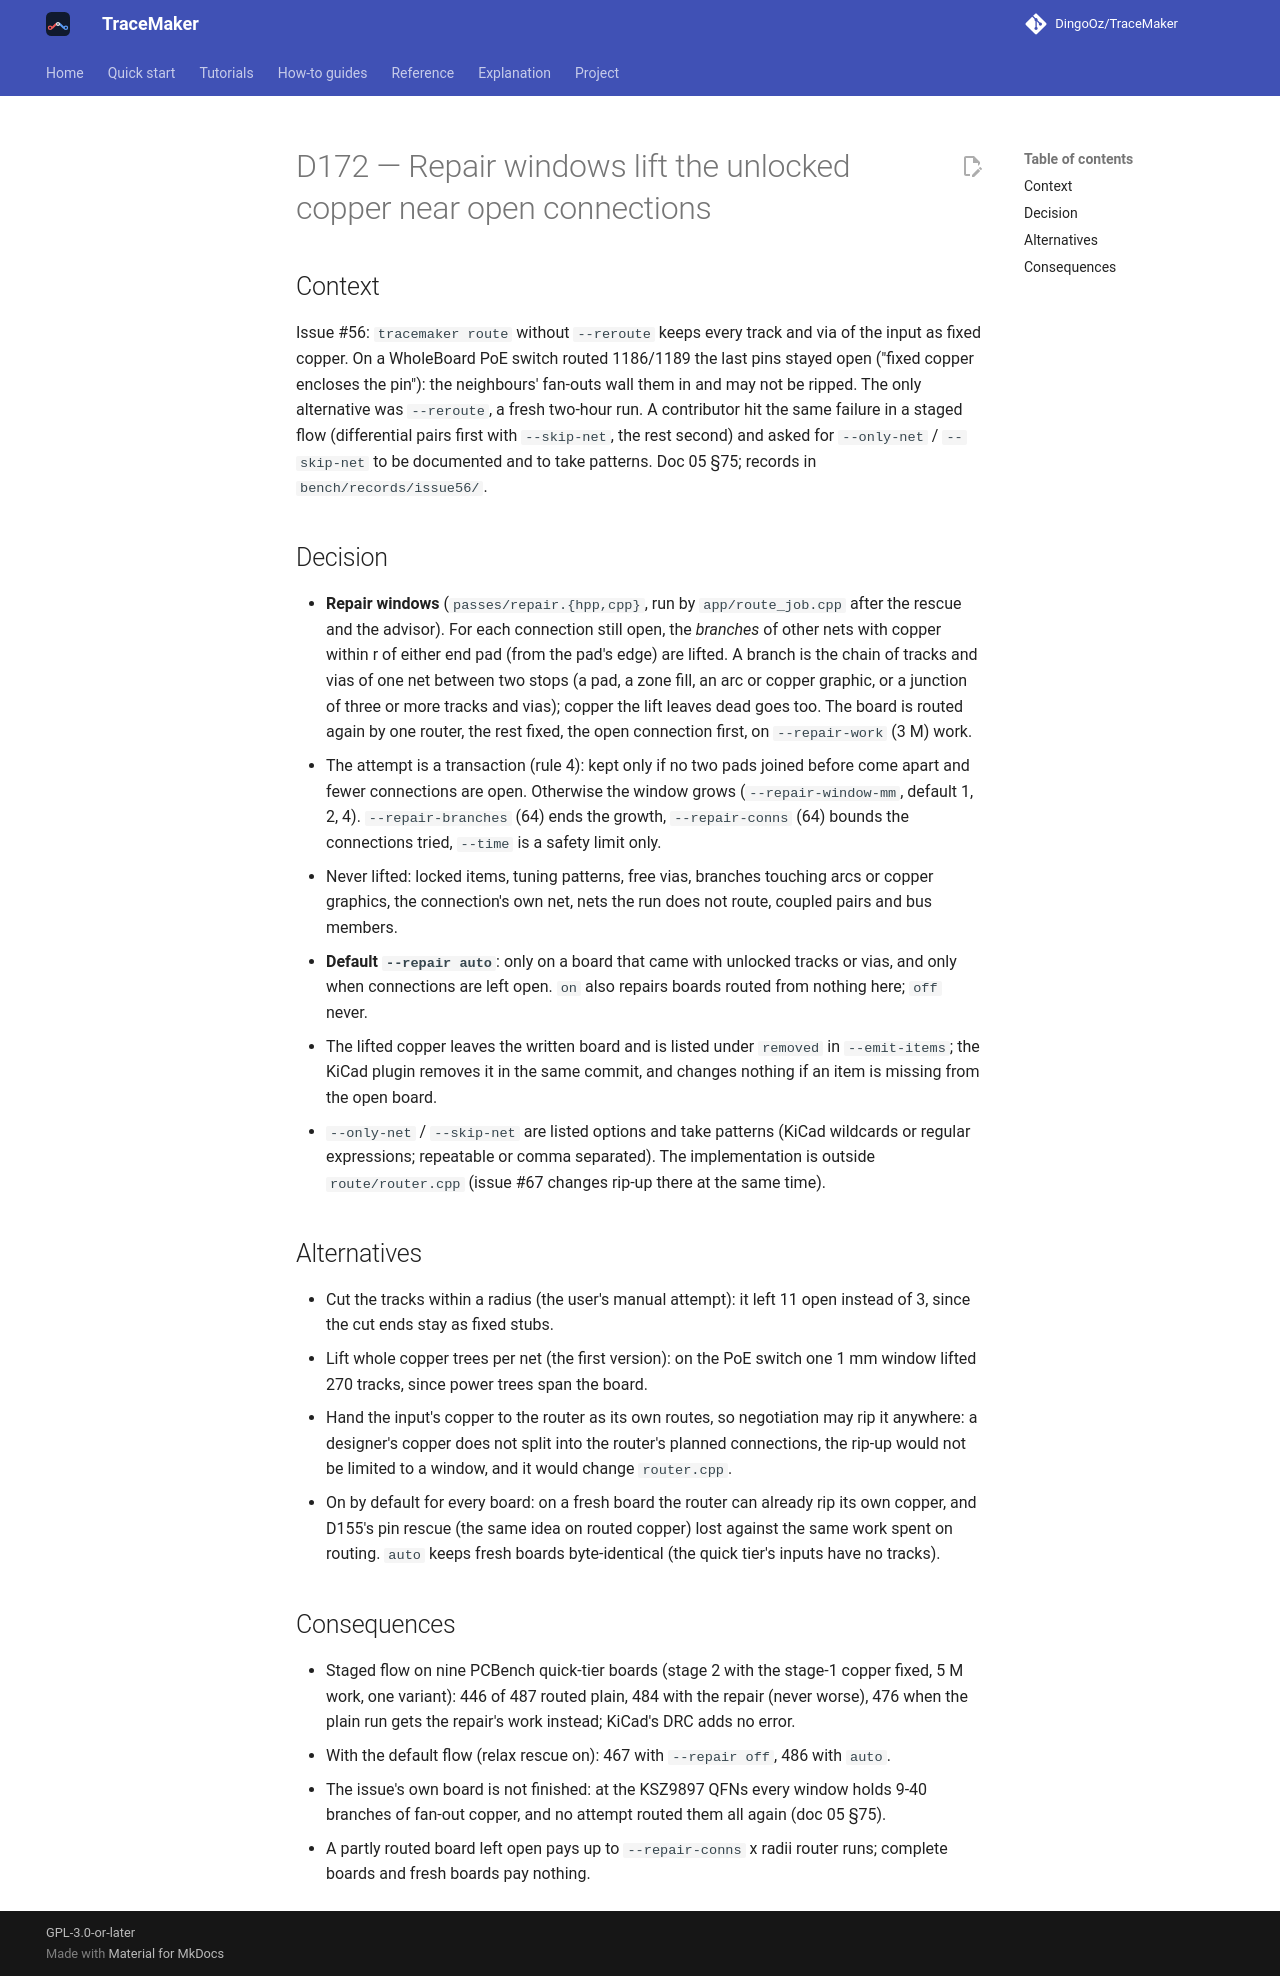

repository: DingoOz/TraceMaker · page: dev/decisions/D172/index.html · generator: mkdocs

---
id: D172
title: "Repair windows lift the unlocked copper near open connections"
status: accepted
date: 2026-11-08
docs: ["05"]
---

# D172 — Repair windows lift the unlocked copper near open connections

## Context

Issue #56: `tracemaker route` without `--reroute` keeps every track and via of the input as fixed copper. On a WholeBoard PoE switch
routed 1186/1189 the last pins stayed open ("fixed copper encloses the pin"): the neighbours' fan-outs wall them in and may not be
ripped. The only alternative was `--reroute`, a fresh two-hour run. A contributor hit the same failure in a staged flow (differential
pairs first with `--skip-net`, the rest second) and asked for `--only-net` / `--skip-net` to be documented and to take patterns.
Doc 05 §75; records in `bench/records/issue56/`.

## Decision

- **Repair windows** (`passes/repair.{hpp,cpp}`, run by `app/route_job.cpp` after the rescue and the advisor). For each connection still
  open, the *branches* of other nets with copper within r of either end pad (from the pad's edge) are lifted. A branch is the chain of
  tracks and vias of one net between two stops (a pad, a zone fill, an arc or copper graphic, or a junction of three or more tracks and
  vias); copper the lift leaves dead goes too. The board is routed again by one router, the rest fixed, the open connection first, on
  `--repair-work` (3 M) work.
- The attempt is a transaction (rule 4): kept only if no two pads joined before come apart and fewer connections are open. Otherwise
  the window grows (`--repair-window-mm`, default 1, 2, 4). `--repair-branches` (64) ends the growth, `--repair-conns` (64) bounds the
  connections tried, `--time` is a safety limit only.
- Never lifted: locked items, tuning patterns, free vias, branches touching arcs or copper graphics, the connection's own net, nets the
  run does not route, coupled pairs and bus members.
- **Default `--repair auto`**: only on a board that came with unlocked tracks or vias, and only when connections are left open. `on` also
  repairs boards routed from nothing here; `off` never.
- The lifted copper leaves the written board and is listed under `removed` in `--emit-items`; the KiCad plugin removes it in the same
  commit, and changes nothing if an item is missing from the open board.
- `--only-net` / `--skip-net` are listed options and take patterns (KiCad wildcards or regular expressions; repeatable or comma separated).
  The implementation is outside `route/router.cpp` (issue #67 changes rip-up there at the same time).

## Alternatives

- Cut the tracks within a radius (the user's manual attempt): it left 11 open instead of 3, since the cut ends stay as fixed stubs.
- Lift whole copper trees per net (the first version): on the PoE switch one 1 mm window lifted 270 tracks, since power trees span the
  board.
- Hand the input's copper to the router as its own routes, so negotiation may rip it anywhere: a designer's copper does not split into
  the router's planned connections, the rip-up would not be limited to a window, and it would change `router.cpp`.
- On by default for every board: on a fresh board the router can already rip its own copper, and D155's pin rescue (the same idea on
  routed copper) lost against the same work spent on routing. `auto` keeps fresh boards byte-identical (the quick tier's inputs have no
  tracks).

## Consequences

- Staged flow on nine PCBench quick-tier boards (stage 2 with the stage-1 copper fixed, 5 M work, one variant): 446 of 487 routed plain,
  484 with the repair (never worse), 476 when the plain run gets the repair's work instead; KiCad's DRC adds no error.
- With the default flow (relax rescue on): 467 with `--repair off`, 486 with `auto`.
- The issue's own board is not finished: at the KSZ9897 QFNs every window holds 9-40 branches of fan-out copper, and no attempt routed
  them all again (doc 05 §75).
- A partly routed board left open pays up to `--repair-conns` x radii router runs; complete boards and fresh boards pay nothing.
